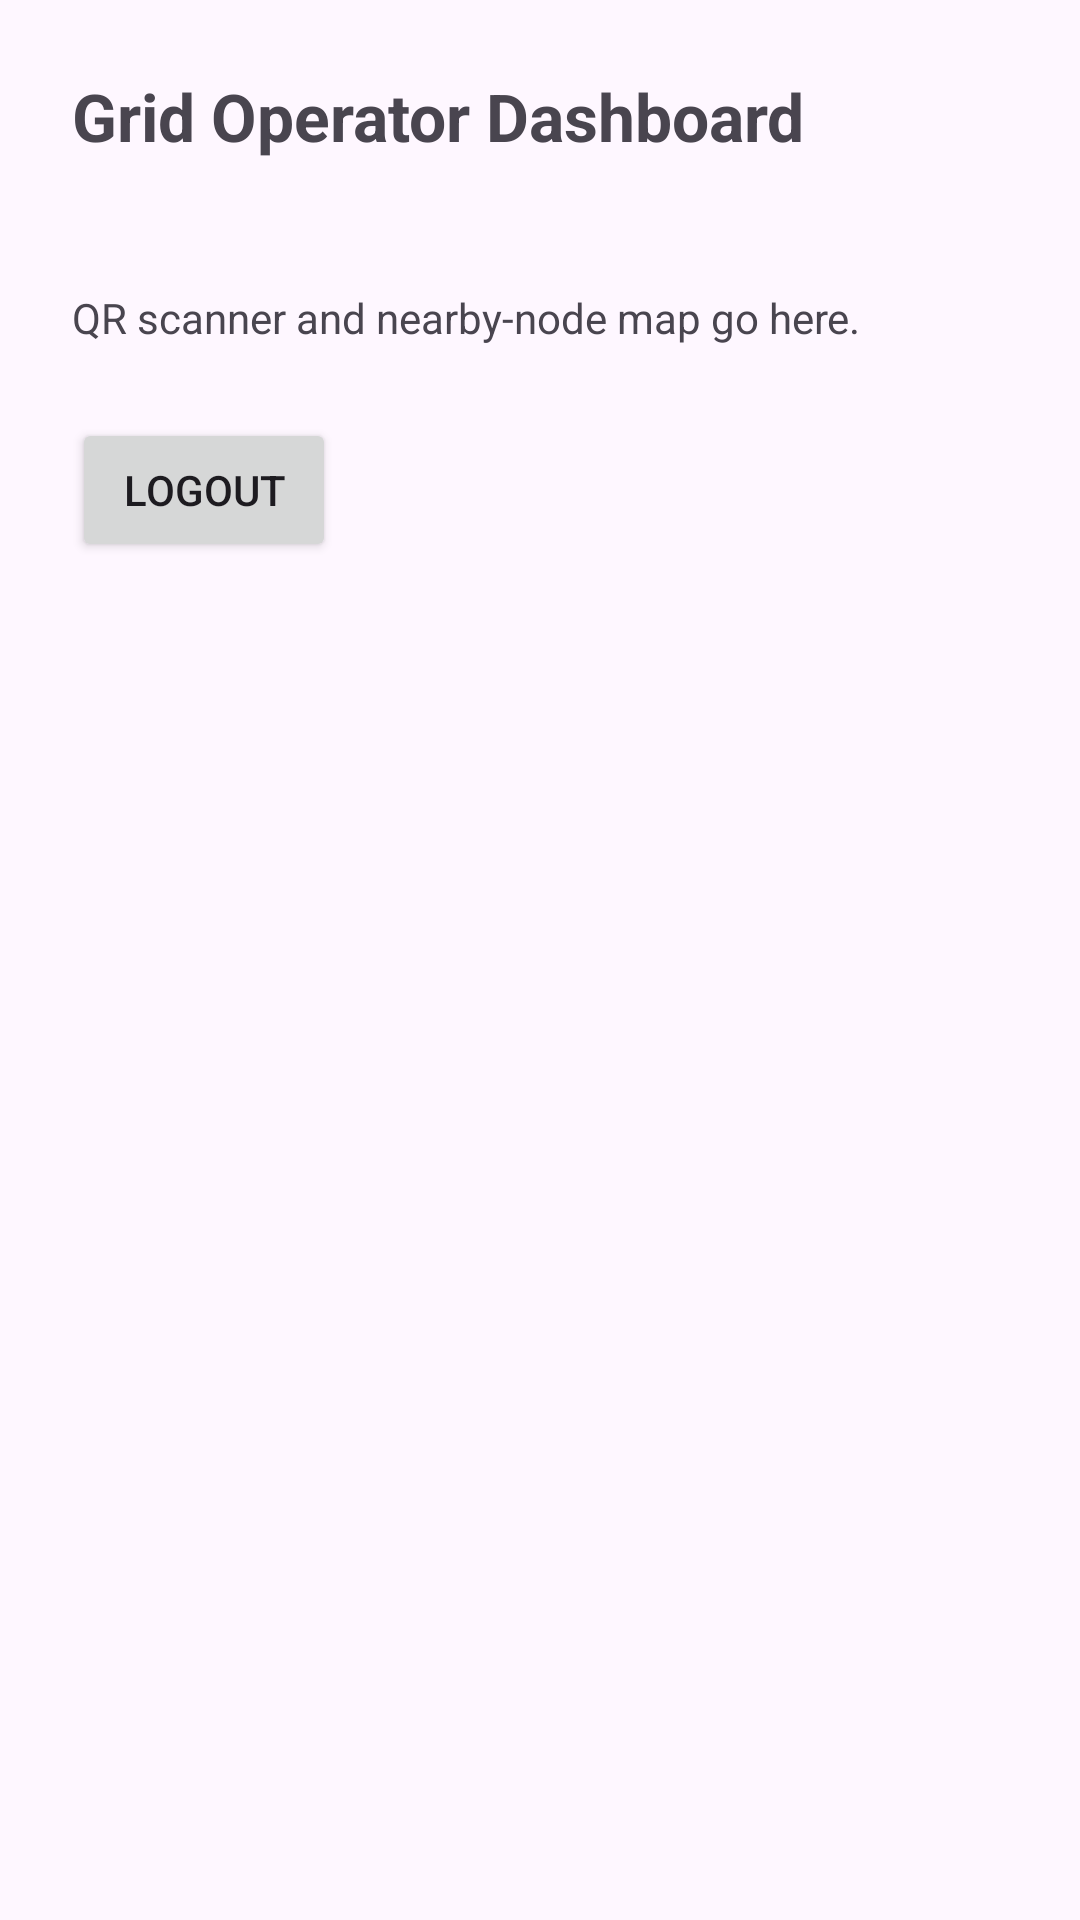

Android layout source for this screen:
<!-- AndroidManifest.xml: application theme Theme.SmartSolarMicrogrid -->
<!-- res/layout/activity_operator_dashboard.xml -->
<?xml version="1.0" encoding="utf-8"?>
<LinearLayout xmlns:android="http://schemas.android.com/apk/res/android"
    android:layout_width="match_parent"
    android:layout_height="match_parent"
    android:orientation="vertical"
    android:padding="24dp">

    <TextView
        android:layout_width="wrap_content"
        android:layout_height="wrap_content"
        android:text="Grid Operator Dashboard"
        android:textSize="22sp"
        android:textStyle="bold" />

    <TextView
        android:id="@+id/textWelcome"
        android:layout_width="wrap_content"
        android:layout_height="wrap_content"
        android:layout_marginTop="8dp" />

    <TextView
        android:layout_width="wrap_content"
        android:layout_height="wrap_content"
        android:layout_marginTop="16dp"
        android:text="QR scanner and nearby-node map go here." />

    <Button
        android:id="@+id/buttonLogout"
        android:layout_width="wrap_content"
        android:layout_height="wrap_content"
        android:layout_marginTop="24dp"
        android:text="Logout" />

</LinearLayout>
<!-- resources referenced by this layout -->
<resources>
  <style name="Theme.SmartSolarMicrogrid" parent="Theme.Material3.DayNight.NoActionBar">
          <item name="colorPrimary">@color/colorPrimary</item>
          <item name="colorPrimaryDark">@color/colorPrimaryDark</item>
          <item name="colorAccent">@color/colorAccent</item>
      </style>
  <color name="colorPrimary">#1F4E78</color>
  <color name="colorPrimaryDark">#153A5B</color>
  <color name="colorAccent">#FFA000</color>
</resources>
